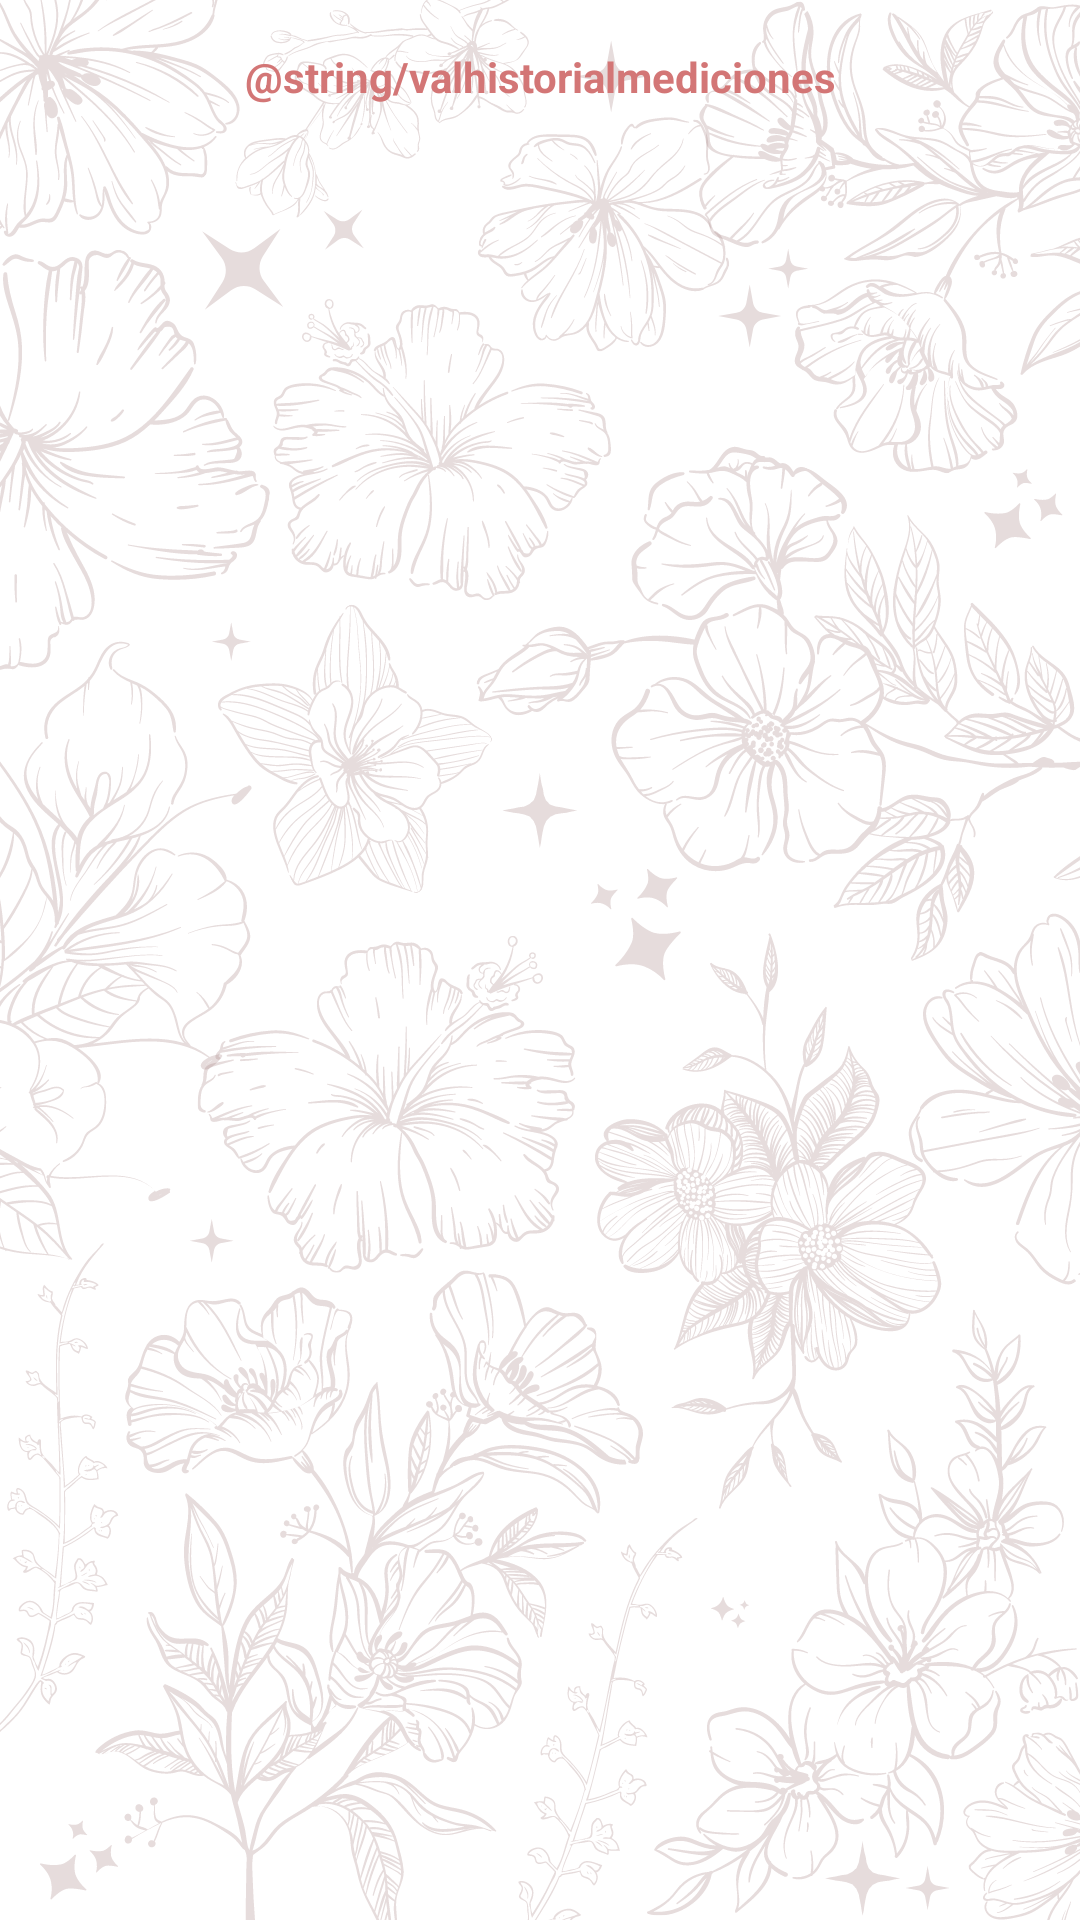

The Android layout XML behind this screen, and the referenced resources:
<!-- AndroidManifest.xml: application theme Theme.AppGestacional -->
<!-- res/layout/fragment_historial_mediciones.xml -->
<?xml version="1.0" encoding="utf-8"?>
<androidx.constraintlayout.widget.ConstraintLayout xmlns:android="http://schemas.android.com/apk/res/android"
    xmlns:tools="http://schemas.android.com/tools"
    android:layout_width="match_parent"
    android:layout_height="match_parent"
    xmlns:app="http://schemas.android.com/apk/res-auto"
    android:orientation="vertical"
    android:padding="16dp"
    android:background="@drawable/fondo2"
    tools:context=".View.fragment.HistorialMedicionesFragment">

    <TextView
        android:id="@+id/textView10"
        android:layout_width="0dp"
        android:layout_height="wrap_content"
        android:text="@string/valhistorialmediciones"
        android:textAlignment="center"
        android:textColor="#D37676"
        android:textStyle="bold"
        app:layout_constraintEnd_toEndOf="parent"
        app:layout_constraintStart_toStartOf="parent"
        app:layout_constraintTop_toTopOf="parent" />

    <androidx.recyclerview.widget.RecyclerView
        android:id="@+id/rvhistorialmediciones"
        android:layout_width="0dp"
        android:layout_height="0dp"
        app:layout_constraintBottom_toBottomOf="parent"
        app:layout_constraintEnd_toEndOf="parent"
        app:layout_constraintStart_toStartOf="parent"
        app:layout_constraintTop_toBottomOf="@+id/textView10" />

</androidx.constraintlayout.widget.ConstraintLayout>
<!-- resources referenced by this layout -->
<resources>
  <!-- drawable fondo2: png bitmap (drawable, 667371 bytes) -->
  <style name="Theme.AppGestacional" parent="Theme.AppCompat.Light.NoActionBar">
          
          <item name="colorPrimary">@color/purple_500</item>
          <item name="colorPrimaryVariant">@color/purple_700</item>
          <item name="colorOnPrimary">@color/white</item>
          
          <item name="colorSecondary">@color/teal_200</item>
          <item name="colorSecondaryVariant">@color/teal_700</item>
          <item name="colorOnSecondary">@color/black</item>
          
          <item name="android:statusBarColor">?attr/colorPrimaryVariant</item>
          
      </style>
  <!-- not gathered from this repository: default colours our renderer supplied (Android Studio template values) -->
  <color name="purple_500">#FF6200EE</color>
  <color name="purple_700">#FF3700B3</color>
  <color name="teal_200">#FF03DAC5</color>
  <color name="teal_700">#FF018786</color>
  <color name="black">#FF000000</color>
  <color name="white">#FFFFFFFF</color>
</resources>
